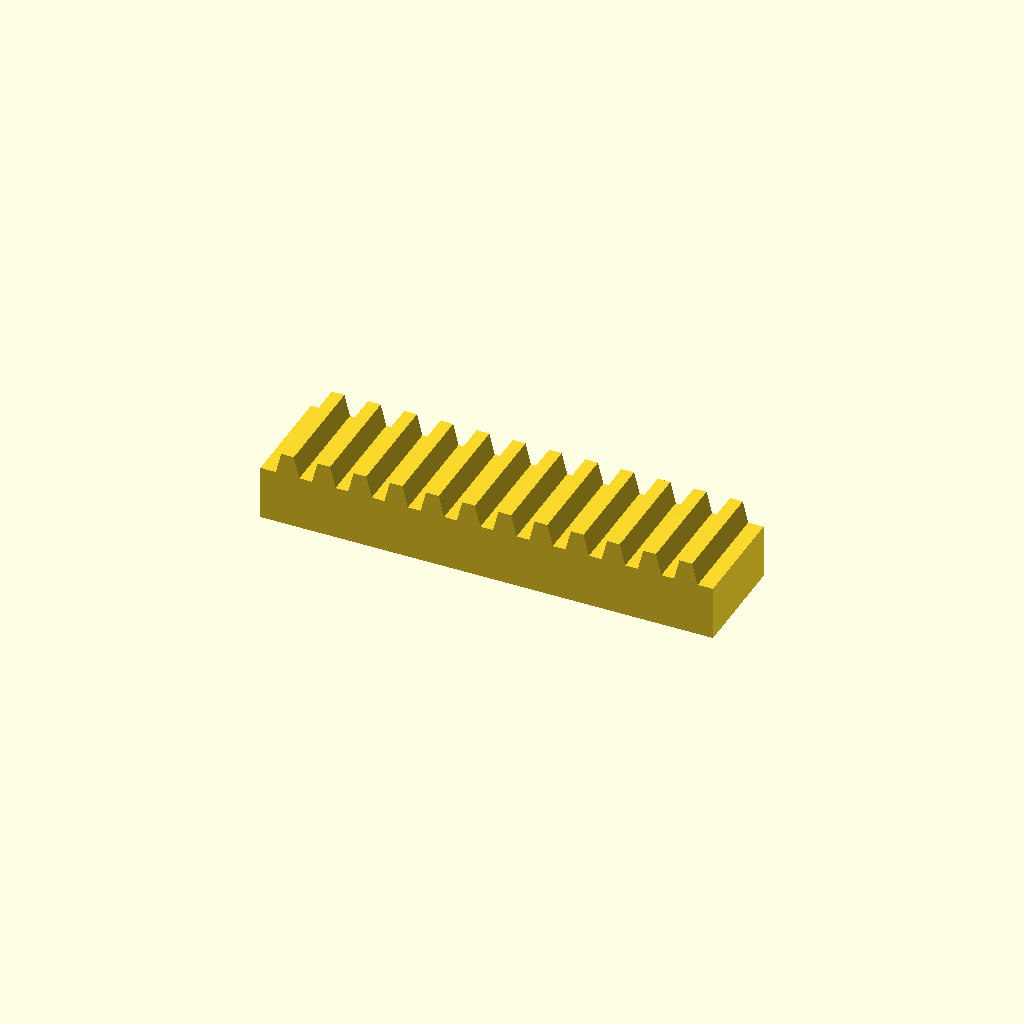
Cell 1: the model at its default parameters.
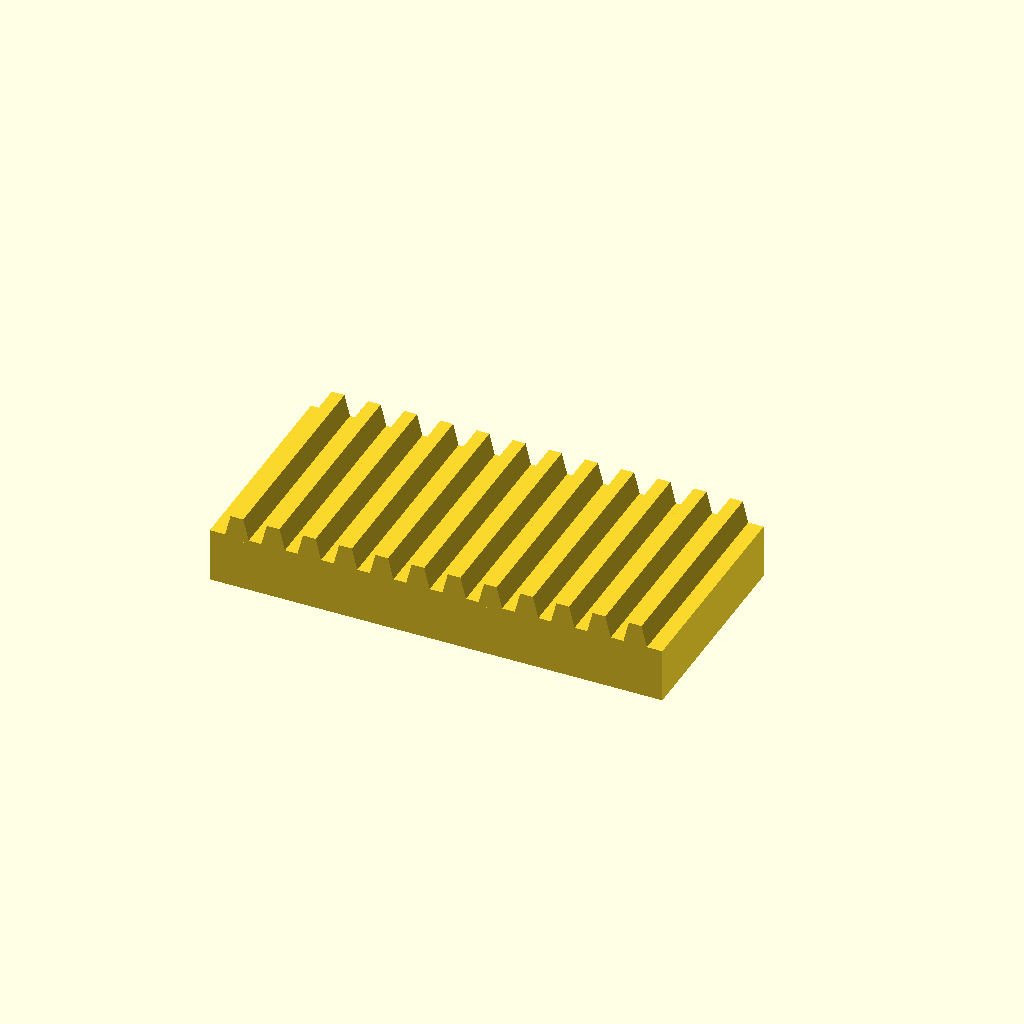
Cell 2: bar_w = 60 (everything else at default).
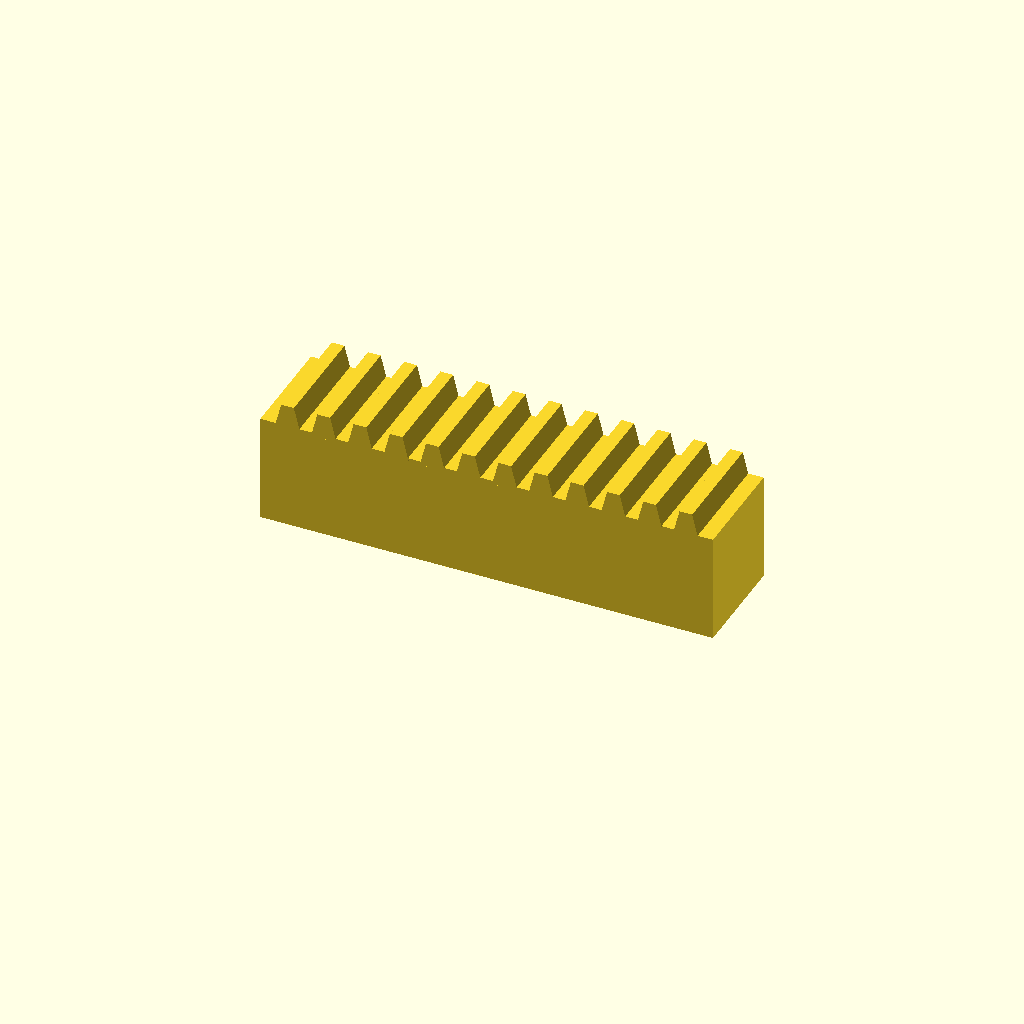
Cell 3 — bar_h set to 30, the other parameters unchanged.
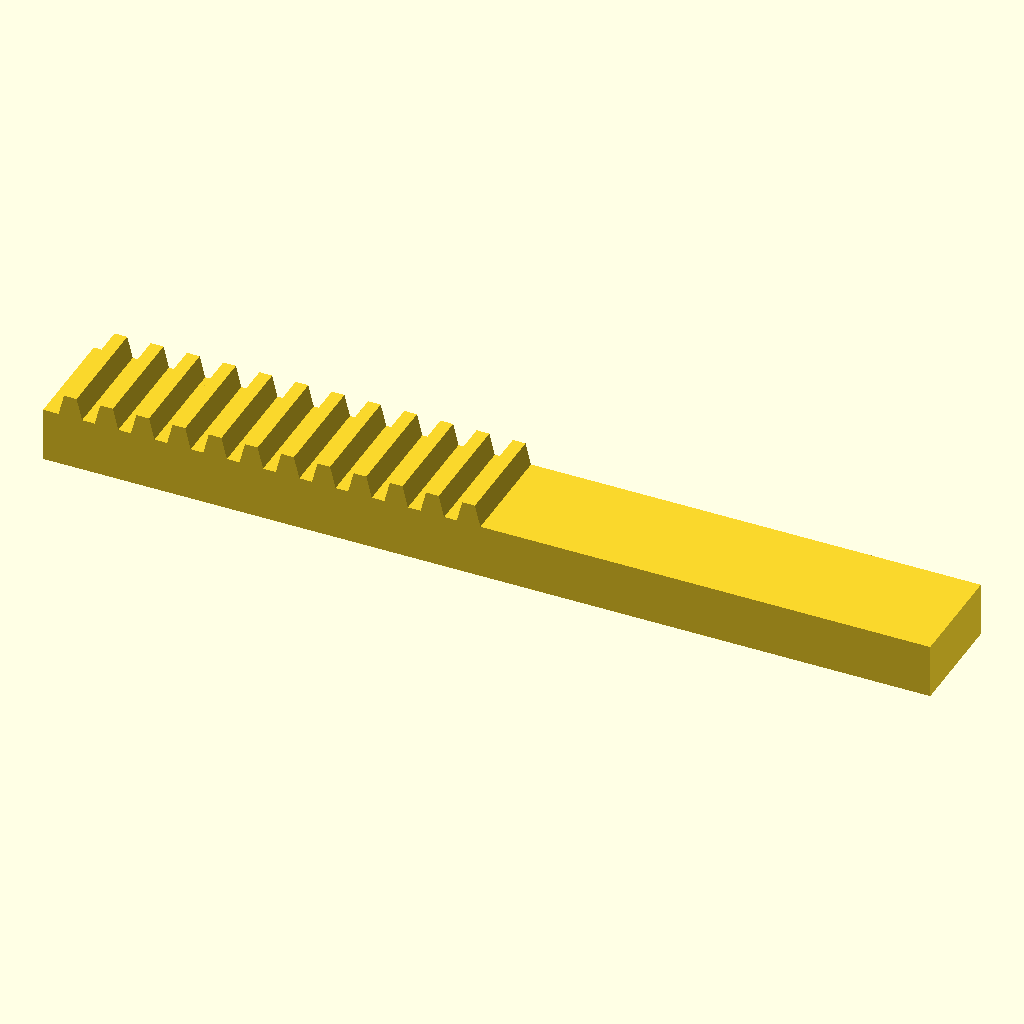
Cell 4: teeth = 24 (everything else at default).
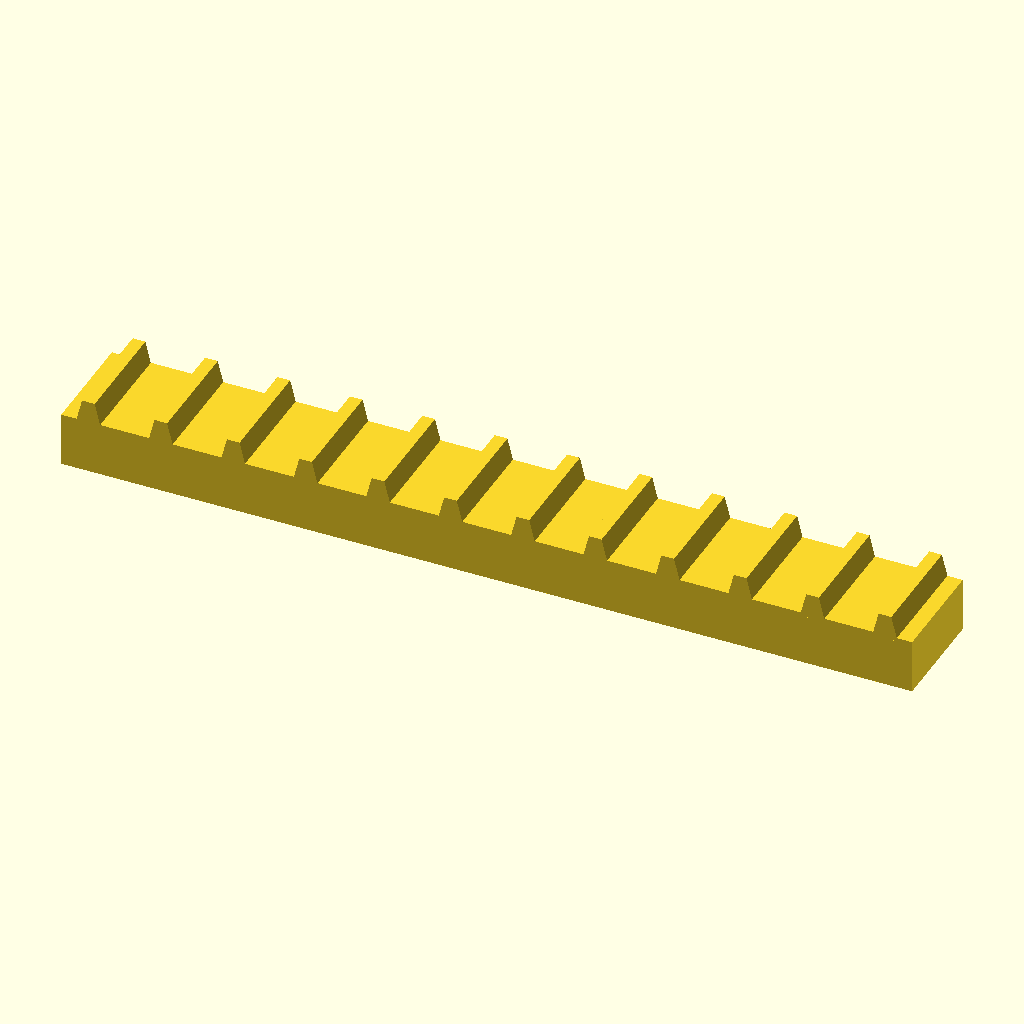
Cell 5: the same model with pitch = 20.
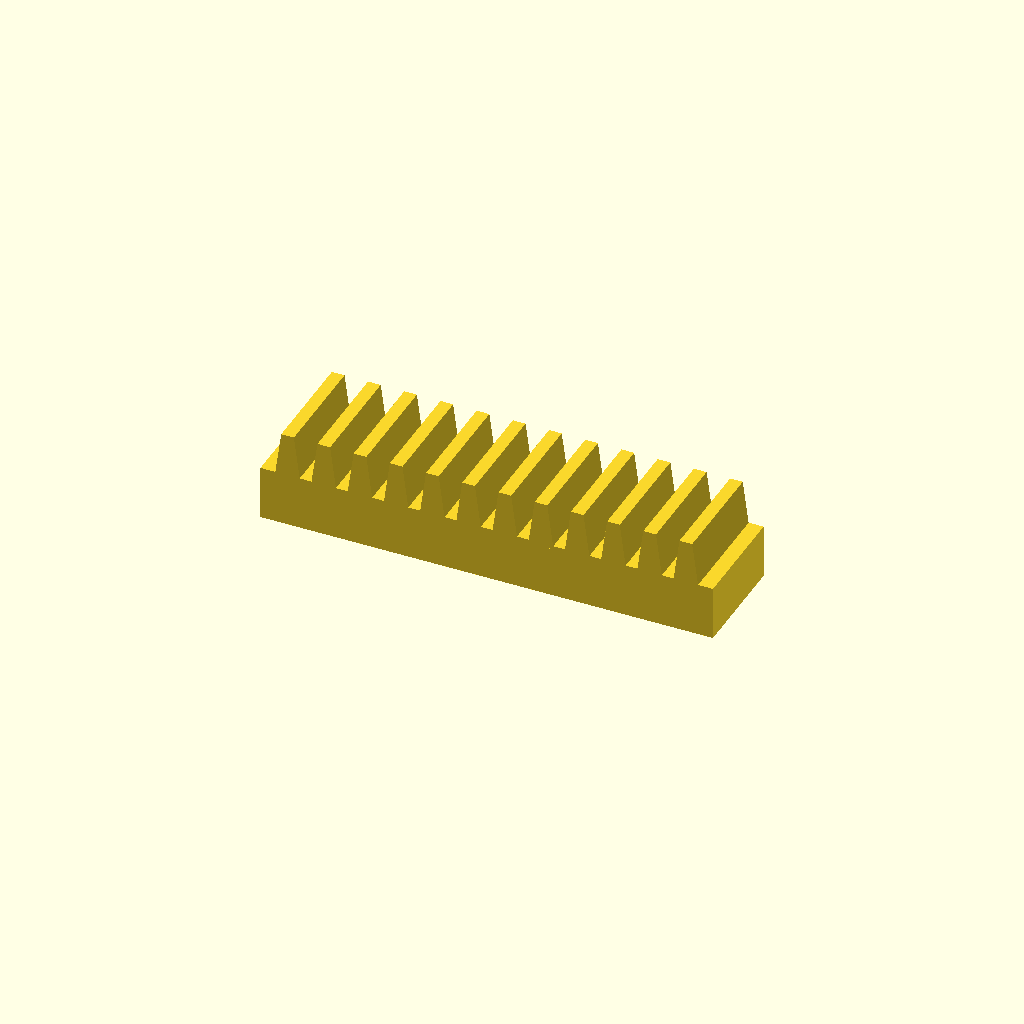
Cell 6 — tooth_h set to 12, the other parameters unchanged.
One fixed orthographic camera (rotation 55°, 0°, 25°; colour scheme Cornfield) for every cell.
The OpenSCAD source (optional_data/data/place1/rackbars/part_0077.scad):
$fn = 32;

// ----------------------------------------------------------------------
// Toothed rack, 12 teeth
// 10 mm pitch, 6 mm teeth
// ----------------------------------------------------------------------

// --- parameters (mm) ---
bar_w = 30;     // bar width (Y)
bar_h = 15;     // bar height (Z)
teeth = 12;     // number of teeth
pitch = 10;     // tooth pitch
tooth_h = 6;    // tooth height above the bar
root_w = 7;     // tooth width at the root
crest_w = 3.5;  // tooth width at the crest

// --- derived feature positions (mm) ---
span = (teeth - 1) * pitch;  // = 110   distance between the outer teeth
bar_l = span + root_w + 8;   // = 125   bar length: teeth plus 4 mm at each end
tooth_x = -span / 2;         // = -55   X of the first tooth
height = bar_h + tooth_h;    // = 21   overall height
feature_centers = [
  [tooth_x + 0 * pitch, -bar_w / 2],
  [tooth_x + 1 * pitch, -bar_w / 2],
  [tooth_x + 2 * pitch, -bar_w / 2],
  [tooth_x + 3 * pitch, -bar_w / 2],
  [tooth_x + 4 * pitch, -bar_w / 2],
  [tooth_x + 5 * pitch, -bar_w / 2],
  [tooth_x + 6 * pitch, -bar_w / 2],
  [tooth_x + 7 * pitch, -bar_w / 2],
  [tooth_x + 8 * pitch, -bar_w / 2],
  [tooth_x + 9 * pitch, -bar_w / 2],
  [tooth_x + 10 * pitch, -bar_w / 2],
  [tooth_x + 11 * pitch, -bar_w / 2]
];   // tooth centre line, drives the tooth loop

// bar with a rack of teeth, one extruded trapezoium per centre
module rack_tooth() {
  linear_extrude(height = bar_w)
    polygon(points = [
      [0, 0],
      [root_w, 0],
      [root_w / 2 + crest_w / 2, tooth_h + 1],
      [root_w / 2 - crest_w / 2, tooth_h + 1]
    ]);
}

union() {
  translate([-bar_l / 2, -bar_w, 0]) cube([bar_l, bar_w, bar_h]);
  for (centre = feature_centers)
    translate([centre[0] - root_w / 2, 0, bar_h - 1]) rotate([90, 0, 0]) rack_tooth();
}
Customizer parameters (derived from the source; name, type, default, range or options):
bar_w: number, default 30
bar_h: number, default 15
teeth: number, default 12
pitch: number, default 10
tooth_h: number, default 6
root_w: number, default 7
crest_w: number, default 3.5
